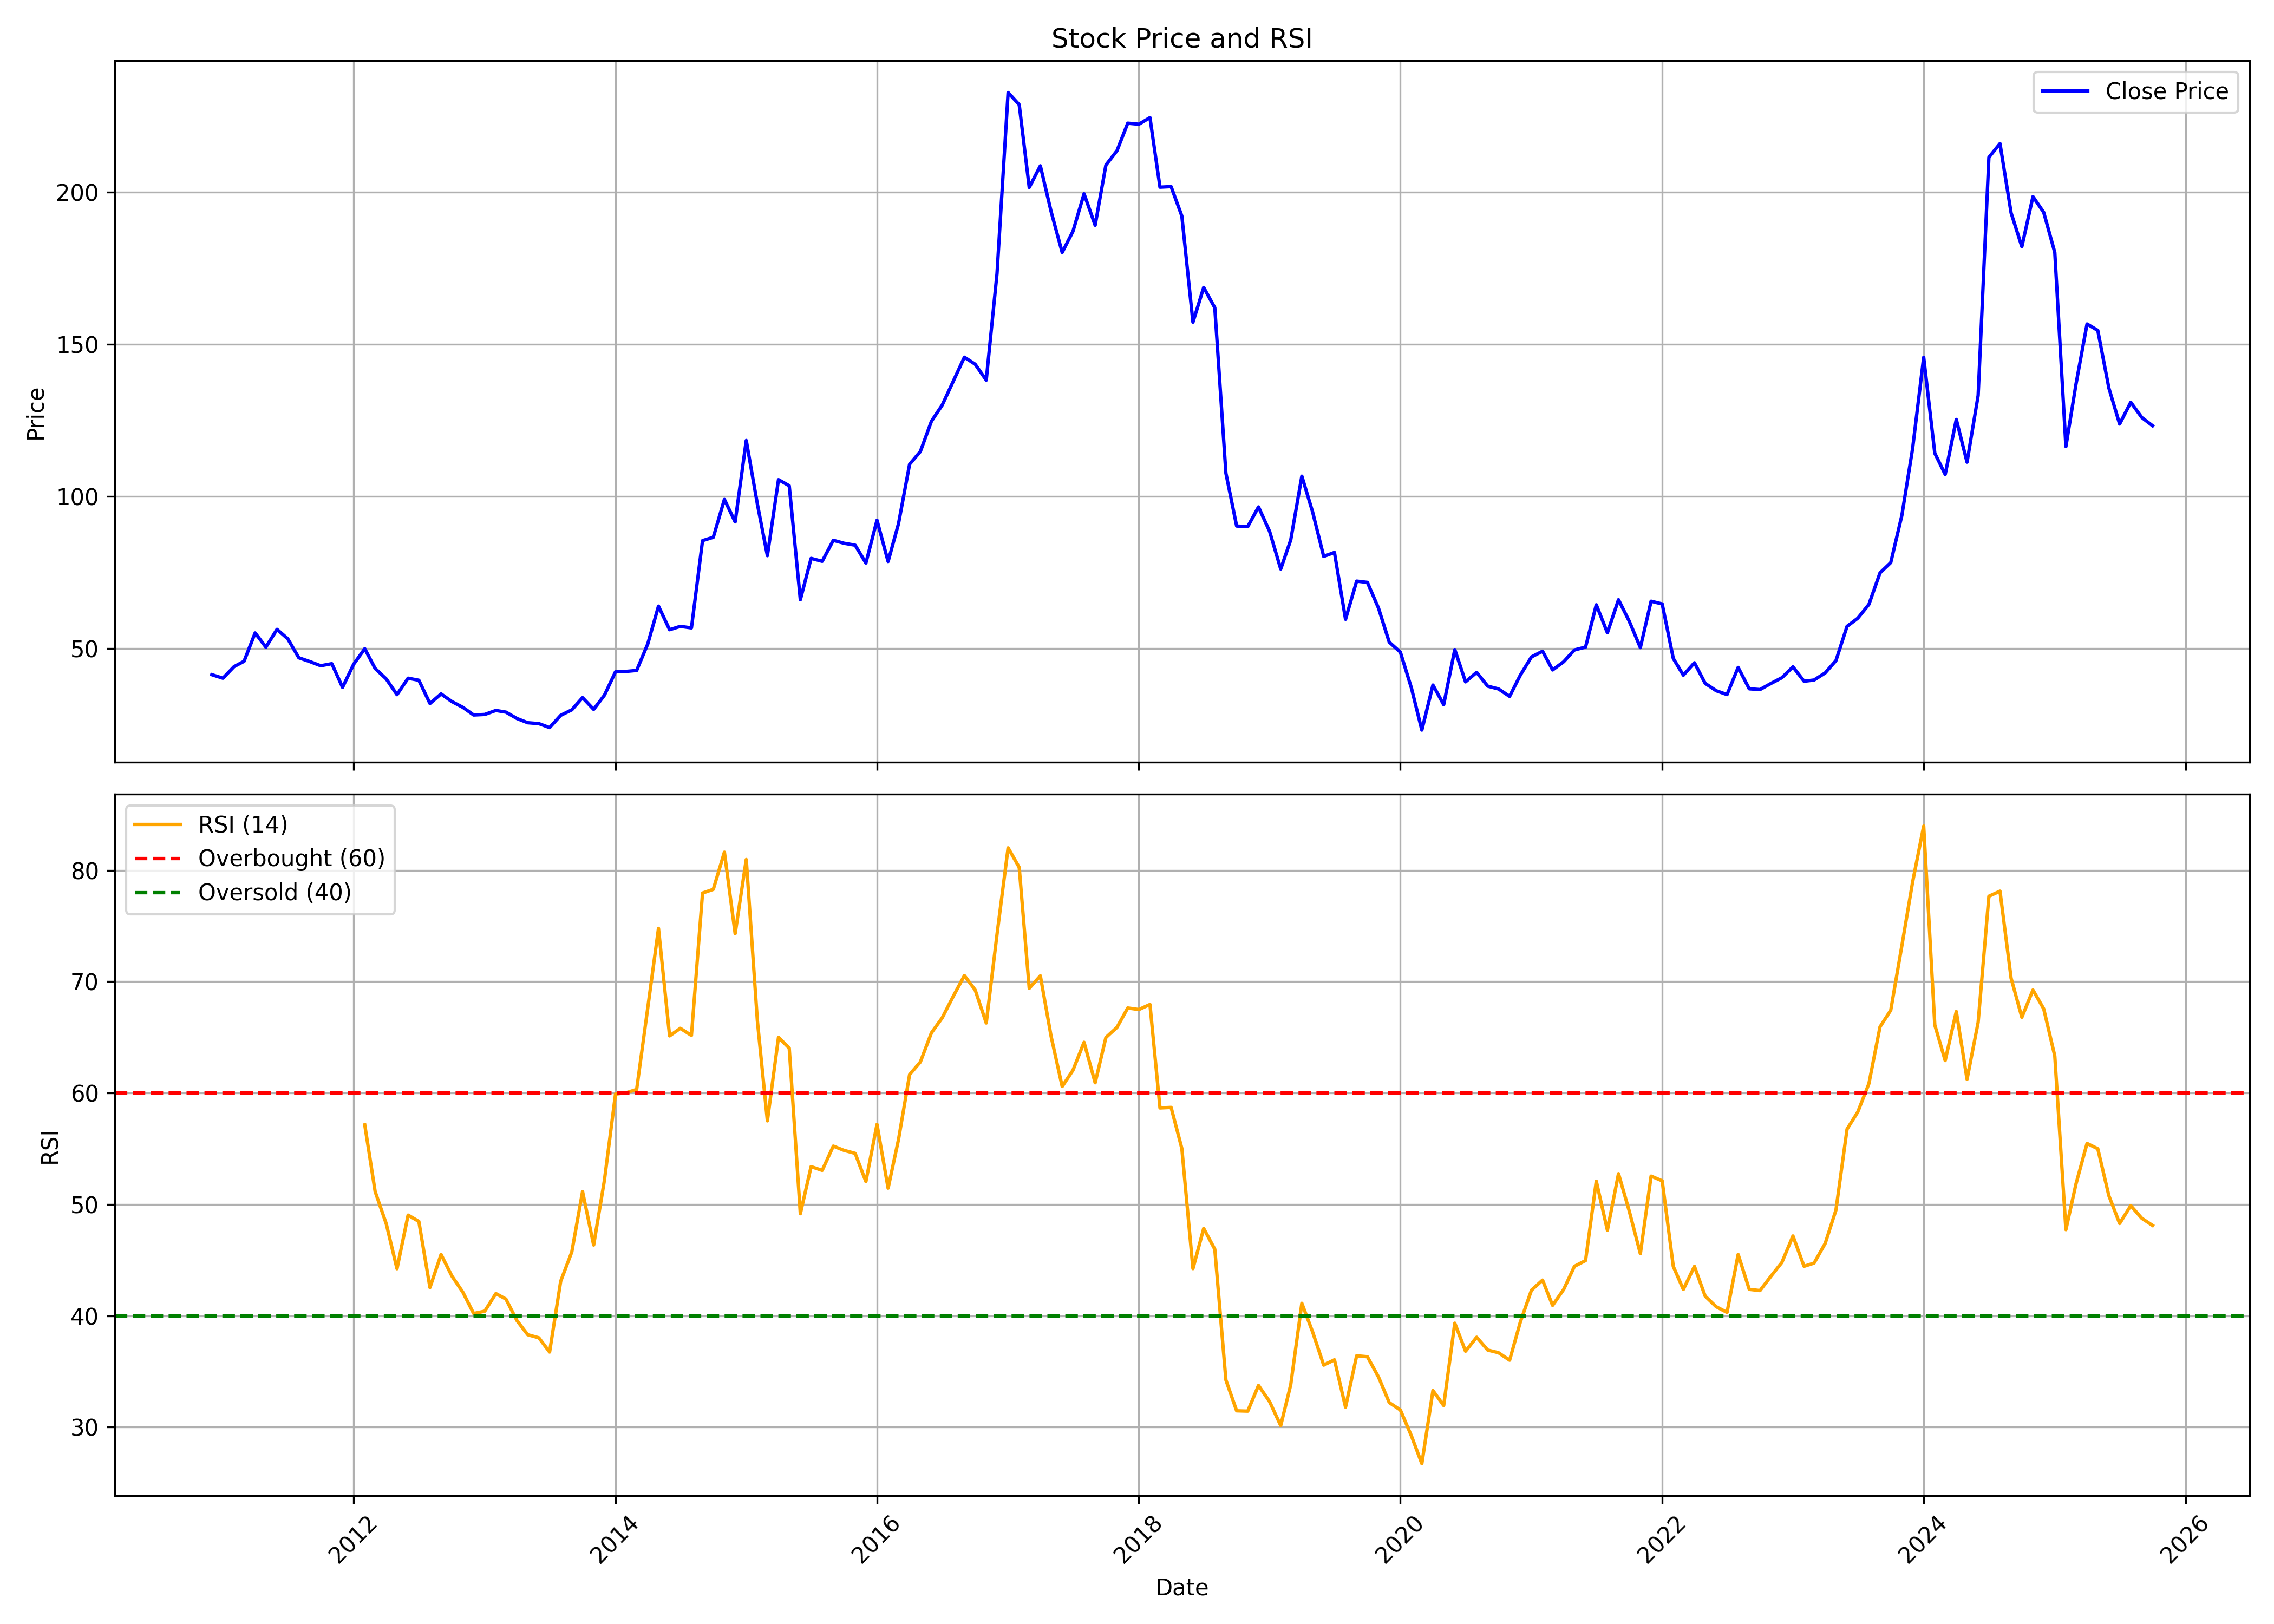

The table this chart was drawn from, first rows:
, date, symbol, open, high, low, close, volume, rsi
0, 2010-12-01, RPPINFRA, 53.15, 57.05, 36.14, 41.42, 51471009, 
1, 2011-01-01, RPPINFRA, 41.81, 48.55, 39.05, 40.25, 1162247, 
2, 2011-02-01, RPPINFRA, 40.15, 45.89, 38.02, 44.05, 995352, 
3, 2011-03-01, RPPINFRA, 44.58, 55.77, 44.58, 45.82, 3107336, 
4, 2011-04-01, RPPINFRA, 45.43, 58.43, 45.43, 55.14, 1263887, 
5, 2011-05-01, RPPINFRA, 54.64, 56.73, 45.36, 50.46, 701621, 
6, 2011-06-01, RPPINFRA, 49.64, 59.1, 49.61, 56.31, 1382813, 
7, 2011-07-01, RPPINFRA, 55.31, 63.78, 52.8, 53.22, 1286969, 
8, 2011-08-01, RPPINFRA, 53.1, 59.56, 43.77, 46.97, 554008, 
9, 2011-09-01, RPPINFRA, 46.97, 53.1, 44.28, 45.71, 487903, 
10, 2011-10-01, RPPINFRA, 45.07, 51.56, 40.9, 44.35, 357480, 
11, 2011-11-01, RPPINFRA, 46.64, 55.9, 42.41, 45.03, 468701, 
12, 2011-12-01, RPPINFRA, 44.49, 46.64, 35.2, 37.24, 258394, 
13, 2012-01-01, RPPINFRA, 37.24, 49.51, 36.6, 44.85, 286179, 
14, 2012-02-01, RPPINFRA, 46.21, 57.41, 42.84, 49.95, 360469, 57.14
15, 2012-03-01, RPPINFRA, 48.94, 53.71, 39.54, 43.45, 359710, 51.15
16, 2012-04-01, RPPINFRA, 42.34, 45.57, 39.47, 40.01, 61126, 48.26
17, 2012-05-01, RPPINFRA, 39.58, 43.77, 33.19, 34.84, 35479, 44.22
18, 2012-06-01, RPPINFRA, 34.3, 42.27, 31.65, 40.26, 68086, 49.03
19, 2012-07-01, RPPINFRA, 39.76, 40.9, 34.19, 39.58, 11843, 48.47
20, 2012-08-01, RPPINFRA, 40.19, 42.34, 31.29, 31.93, 22538, 42.53
21, 2012-09-01, RPPINFRA, 31.47, 36.53, 25.55, 35.09, 77190, 45.5
22, 2012-10-01, RPPINFRA, 35.49, 43.45, 31.97, 32.58, 85477, 43.58
23, 2012-11-01, RPPINFRA, 33.06, 34.11, 28.63, 30.66, 20943, 42.1
24, 2012-12-01, RPPINFRA, 30.7, 33.42, 27.68, 28.15, 31035, 40.2
25, 2013-01-01, RPPINFRA, 28.08, 31.97, 24.81, 28.33, 34393, 40.41
26, 2013-02-01, RPPINFRA, 28.7, 32.33, 26.16, 29.64, 149266, 41.99
27, 2013-03-01, RPPINFRA, 29.82, 36.29, 26.88, 29.1, 253636, 41.5
28, 2013-04-01, RPPINFRA, 29.42, 30.51, 26.37, 26.99, 215630, 39.56
29, 2013-05-01, RPPINFRA, 26.99, 28.48, 24.74, 25.61, 398134, 38.29
30, 2013-06-01, RPPINFRA, 26.16, 30.51, 24.01, 25.32, 328734, 38.02
31, 2013-07-01, RPPINFRA, 25.36, 28.7, 23.29, 24.01, 365035, 36.74
32, 2013-08-01, RPPINFRA, 24.23, 28.92, 22.52, 28.04, 325234, 43.1
33, 2013-09-01, RPPINFRA, 28.48, 32.43, 27.97, 29.85, 330352, 45.73
34, 2013-10-01, RPPINFRA, 29.88, 35.42, 28.78, 33.87, 320227, 51.15
35, 2013-11-01, RPPINFRA, 34.16, 36.82, 29.29, 30, 351388, 46.35
36, 2013-12-01, RPPINFRA, 30.59, 35.75, 27.78, 34.64, 388197, 52.15
37, 2014-01-01, RPPINFRA, 36.16, 47.23, 33.21, 42.36, 654439, 59.9
38, 2014-02-01, RPPINFRA, 43.87, 46.89, 39.44, 42.5, 360259, 60.03
39, 2014-03-01, RPPINFRA, 43.54, 51.21, 41.91, 42.8, 353475, 60.32
40, 2014-04-01, RPPINFRA, 42.5, 59.55, 41.91, 51.51, 370078, 67.63
41, 2014-05-01, RPPINFRA, 51.51, 73.79, 47.04, 63.94, 1066331, 74.78
42, 2014-06-01, RPPINFRA, 62.72, 69.95, 48.7, 56.19, 554029, 65.13
43, 2014-07-01, RPPINFRA, 59.55, 60.43, 53.9, 57.3, 493685, 65.81
44, 2014-08-01, RPPINFRA, 59.4, 60.51, 52.24, 56.78, 493000, 65.17
45, 2014-09-01, RPPINFRA, 56.89, 90.54, 54.6, 85.49, 2295499, 77.96
46, 2014-10-01, RPPINFRA, 85.41, 100.3, 82.44, 86.59, 1318677, 78.29
47, 2014-11-01, RPPINFRA, 89.08, 115.1, 85.52, 99.03, 1225208, 81.63
48, 2014-12-01, RPPINFRA, 99.07, 107.2, 81.32, 91.64, 606570, 74.32
49, 2015-01-01, RPPINFRA, 90.68, 122.9, 84.63, 118.4, 2140281, 80.97
50, 2015-02-01, RPPINFRA, 120.1, 132.9, 93.46, 97.55, 1786293, 66.51
51, 2015-03-01, RPPINFRA, 106.2, 107.6, 70.52, 80.54, 474811, 57.5
52, 2015-04-01, RPPINFRA, 82.29, 121.2, 80.32, 105.5, 1473440, 65
53, 2015-05-01, RPPINFRA, 105.5, 125.4, 100.3, 103.5, 1000982, 64.02
54, 2015-06-01, RPPINFRA, 101, 105.1, 63.5, 66.06, 893739, 49.16
55, 2015-07-01, RPPINFRA, 67.36, 88.38, 64.05, 79.65, 4382879, 53.39
56, 2015-08-01, RPPINFRA, 80.84, 100.6, 64.61, 78.69, 2988981, 53.05
57, 2015-09-01, RPPINFRA, 77.98, 90.05, 67.58, 85.59, 1376311, 55.23
58, 2015-10-01, RPPINFRA, 86.83, 96.79, 84.18, 84.62, 2139634, 54.85
59, 2015-11-01, RPPINFRA, 84.62, 90.48, 75.4, 83.99, 1474317, 54.58
... 119 more rows
